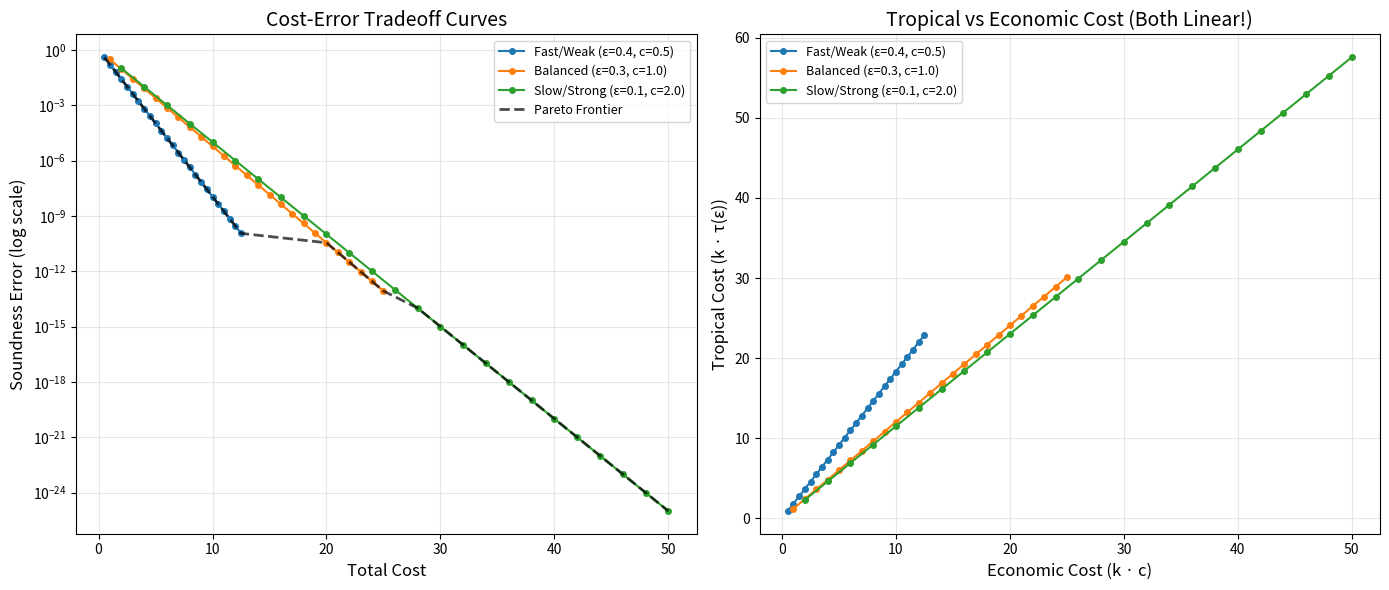

The matplotlib source for this figure:
#!/usr/bin/env python3
"""
Visualization: Pareto Frontier of Cost-Error Tradeoffs

Generates a plot showing how different proof amplification chains
create different cost-error tradeoff curves, and the combined
Pareto frontier.
"""

import math
import matplotlib
matplotlib.use('Agg')
import matplotlib.pyplot as plt
import numpy as np


def amplified_error(base_error: float, k: int) -> float:
    return base_error ** k

def amplified_cost(unit_cost: float, k: int) -> float:
    return k * unit_cost

def tropical_cost_of_error(eps: float) -> float:
    return -math.log(eps) if eps > 0 else float('inf')


def main():
    chains = [
        ("Fast/Weak (ε=0.4, c=0.5)", 0.4, 0.5, 'tab:blue'),
        ("Balanced (ε=0.3, c=1.0)", 0.3, 1.0, 'tab:orange'),
        ("Slow/Strong (ε=0.1, c=2.0)", 0.1, 2.0, 'tab:green'),
    ]

    fig, axes = plt.subplots(1, 2, figsize=(14, 6))

    # Left plot: Error vs Cost (log scale for error)
    ax1 = axes[0]
    max_k = 25

    for name, base_err, unit_c, color in chains:
        costs = [amplified_cost(unit_c, k) for k in range(1, max_k + 1)]
        errors = [amplified_error(base_err, k) for k in range(1, max_k + 1)]
        ax1.semilogy(costs, errors, 'o-', color=color, label=name, markersize=4)

    # Compute and plot Pareto frontier
    all_points = []
    for _, base_err, unit_c, _ in chains:
        for k in range(1, max_k + 1):
            all_points.append((amplified_cost(unit_c, k), amplified_error(base_err, k)))

    all_points.sort(key=lambda p: p[0])
    frontier = []
    min_err = float('inf')
    for c, e in all_points:
        if e < min_err:
            frontier.append((c, e))
            min_err = e

    fc, fe = zip(*frontier)
    ax1.semilogy(fc, fe, 'k--', linewidth=2, label='Pareto Frontier', alpha=0.7)

    ax1.set_xlabel('Total Cost', fontsize=12)
    ax1.set_ylabel('Soundness Error (log scale)', fontsize=12)
    ax1.set_title('Cost-Error Tradeoff Curves', fontsize=14)
    ax1.legend(fontsize=9)
    ax1.grid(True, alpha=0.3)

    # Right plot: Tropical cost vs Economic cost
    ax2 = axes[1]

    for name, base_err, unit_c, color in chains:
        costs = [amplified_cost(unit_c, k) for k in range(1, max_k + 1)]
        trop_costs = [k * tropical_cost_of_error(base_err) for k in range(1, max_k + 1)]
        ax2.plot(costs, trop_costs, 'o-', color=color, label=name, markersize=4)

    ax2.set_xlabel('Economic Cost (k · c)', fontsize=12)
    ax2.set_ylabel('Tropical Cost (k · τ(ε))', fontsize=12)
    ax2.set_title('Tropical vs Economic Cost (Both Linear!)', fontsize=14)
    ax2.legend(fontsize=9)
    ax2.grid(True, alpha=0.3)

    plt.tight_layout()
    plt.savefig('pareto_frontier.png', dpi=150, bbox_inches='tight')
    print("Saved: pareto_frontier.png")


if __name__ == "__main__":
    main()
